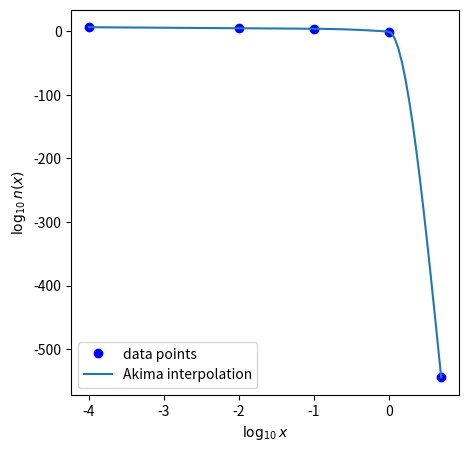

Write the Python code that produced this figure.
#!/usr/bin/env python
# coding: utf-8
import numpy as np
from math import *
import matplotlib.pyplot as plt


#######################################################################
#######################################################################
######################  subquestion 1  ################################
#######################################################################
#######################################################################
def trapezoid(f, a, b, n):
    """
    Composite trapezoidal rule

    """

    # Initialization
    h = (b - a) / n
    x = a

    # Composite rule
    T0 = f(a)
    for i in range(1, n):
        x  = x + h
        T0 += 2*f(x)

    return (T0 + f(b))*h/2

def romberg(f, a, b, row):
    """
    Romberg integration

    Ri,j = CTR(hi) for i = 0, where CTR is Composite Tranpezoidal Rule
    Ri,j = 4^{j-1}*Ri,j-1-Ri-1,j-1/(4^{j-1}-1) for i > 1
    
    """

    R = np.zeros((row, row))
    for i in range(row):
        R[i][0] = trapezoid(f, a, b, 2**i)

        for j in range(0, i):
            R[i][j+1] = (4**(j+1) * R[i][j] - R[i-1][j]) / (4**(j+1) - 1)


    return R[-1][-1]

a = 2.2
b = .5
c = 3.1
intn = lambda x: (x/b)**(a-3)*e**(-(x/b)**c)*x**2
integral = romberg(intn,1e-8,5,16)
A = 1/integral
print("A is solved to be: ",A)


#######################################################################
#######################################################################
######################  subquestion 2  ################################
#######################################################################
#######################################################################


def digitize(x,bins):
    index = []
    for i in range(len(x)):
        for k in range(len(bins)):
            if bins[k]>=x[i]:
                ind =  k
                break
        index.append(ind)
    return np.asarray(index)
                

def AkimaSpline(x, y):
    n = len(x)
    x_new = np.linspace(min(x),max(x),100)
    dx = np.array([x[i+1]-x[i] for i in range(len(x)-1)])
    dy = np.array([y[i+1]-y[i] for i in range(len(y)-1)])
    
    m = dy/dx
    m1 = 2.0 * m[0] - m[1]
    m2 = 2.0 * m1 - m[0]
    m3 = 2.0 * m[n - 2] - m[n - 3]
    m4 = 2.0 * m3 - m[n - 2]
    marr = np.concatenate(([m1], [m2], m, [m3], [m4]),axis=None)
    dm = np.abs(np.array([marr[i+1]-marr[i] for i in range(len(marr)-1)]))
    
    f1 = dm[2:n + 2]
    f2 = dm[0:n]
    f12 = f1 + f2
    a = y.copy()
    ids = np.arange(len(x))
    
    b = marr[1:n + 1]

    b[ids] = (f1[ids] * marr[ids + 1] + f2[ids] * marr[ids + 2]) / f12[ids]
    c = (3.0 * m - 2.0 * b[0:n - 1] - b[1:n]) / dx
    d = (b[0:n - 1] + b[1:n] - 2.0 * m) / dx ** 2

    
    bins = digitize(x_new, x[1:])
    
    index = bins
    
    xj = x_new - x[index]
    
    #plt.plot(x_new, index*100, 'r.')
    y_new = ((xj * d[index] + c[index]) * xj + b[index]) * xj + a[index]
    

    return x_new,y_new

Nsat = 100
log10n = lambda x: np.log10(A*Nsat)+(a-3)*np.log10(x/b)-(x/b)**c*np.log10(e)
x = np.array([1e-4,1e-2,1e-1,1,5])
log10x = np.log10(x)
log10y  = log10n(x)
data = np.c_[log10x,log10y]
xval,yval=AkimaSpline(log10x,log10y)
plt.figure(figsize=(5,5))
plt.plot([i[0] for i in data],[i[1] for i in data],'ob',label='data points')
plt.plot(xval,yval,label='Akima interpolation')
plt.xlabel(r'$\log_{10}x$')
plt.ylabel(r'$\log_{10}n(x)$')
plt.legend()
plt.savefig('./problem3.png')
plt.show()